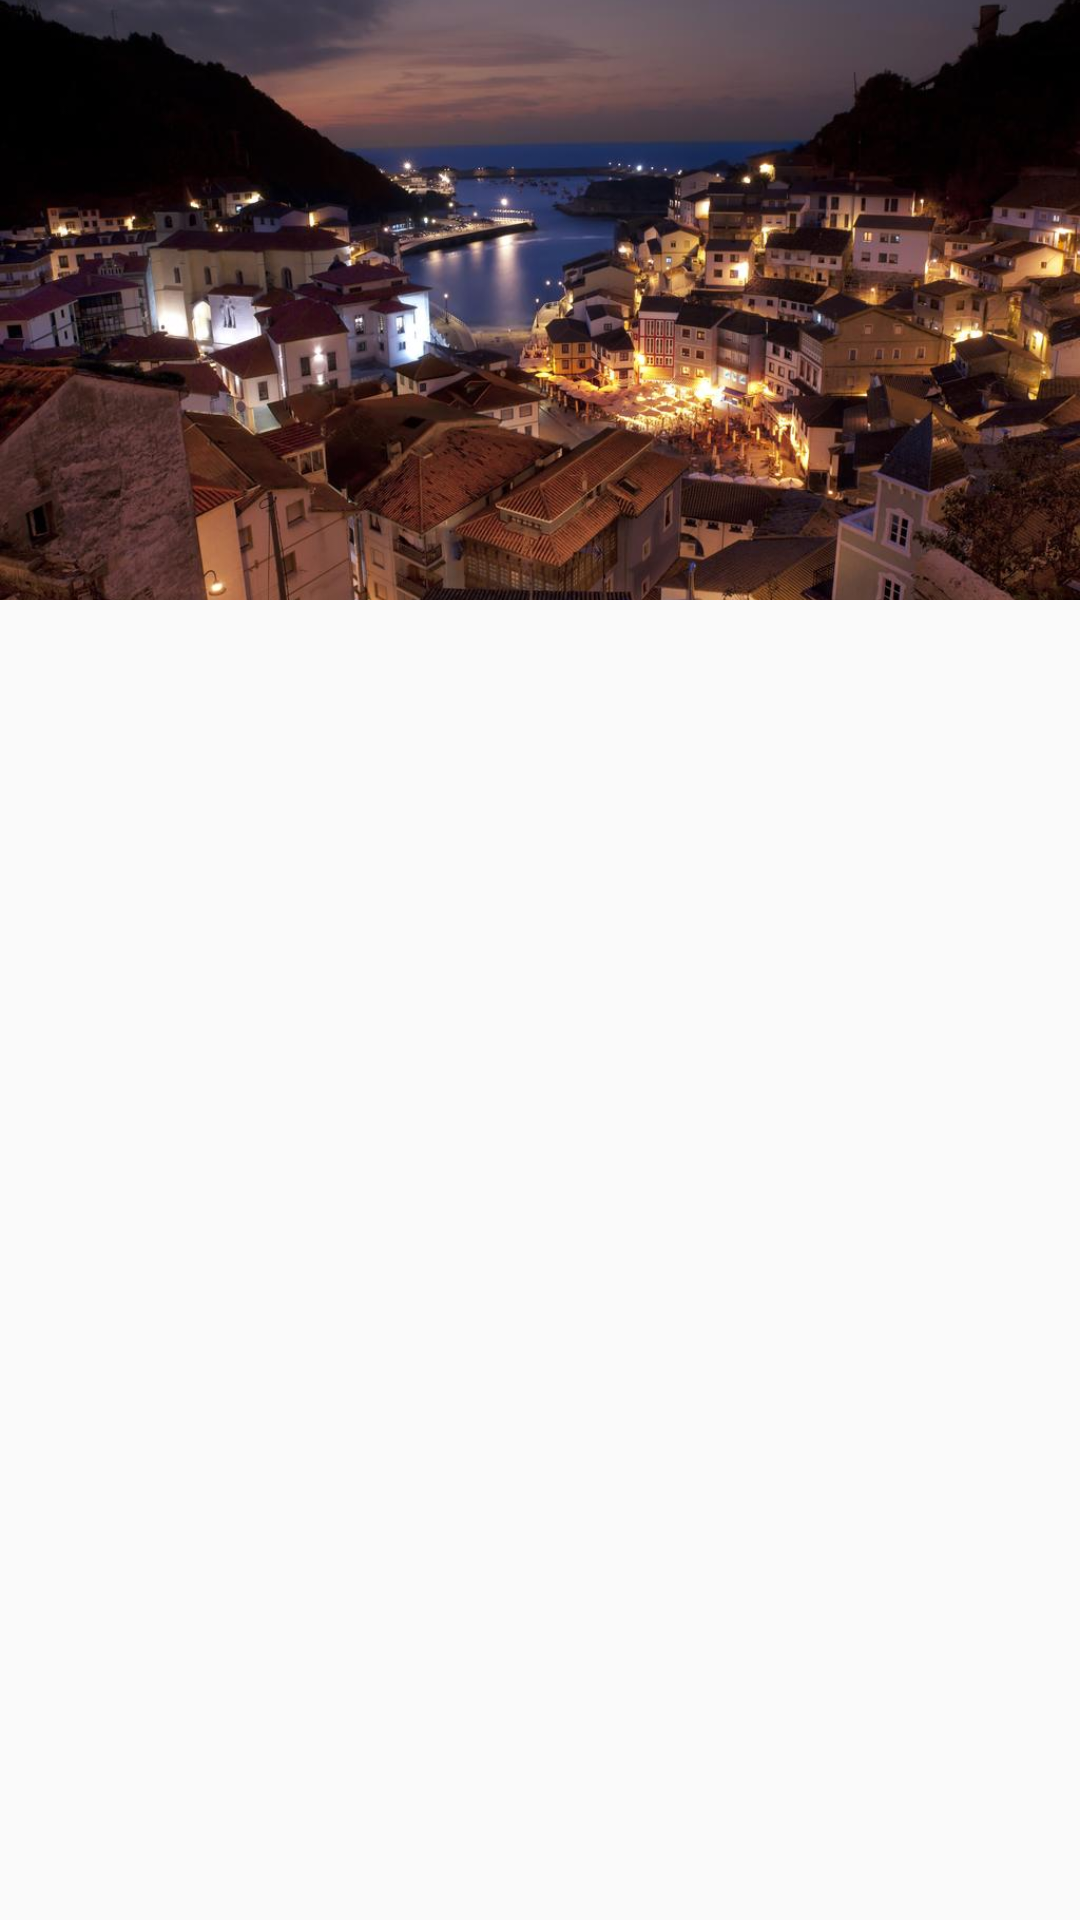

Here is an Android app screen rendered from its layout file. Give the layout XML and the strings, colors and styles it references.
<!-- AndroidManifest.xml: application theme AppTheme2 -->
<!-- res/layout/header_navigation_drawer.xml -->
<FrameLayout xmlns:android="http://schemas.android.com/apk/res/android"
    android:layout_width="wrap_content"
    android:layout_height="wrap_content">

  <ImageView
      android:layout_width="match_parent"
      android:layout_height="200dp"
      android:src="@drawable/header"
      android:scaleType="centerCrop"/>

  

</FrameLayout>
<!-- resources referenced by this layout -->
<resources>
  <!-- drawable header: jpg bitmap (drawable, 110186 bytes) -->
  <style name="AppTheme2" parent="Theme.AppCompat.DayNight.NoActionBar">
          
          <item name="colorPrimary">@color/secondaryTextColorAmber</item>
          <item name="colorPrimaryDark">@color/backgroundCardColor_night</item>
          <item name="colorAccent">@color/secondaryColorAmber</item>
      </style>
  <color name="secondaryTextColorAmber">#000000</color>
  <color name="backgroundCardColor_night">#28292e</color>
  <color name="secondaryColorAmber">#03A9F4</color>
</resources>
